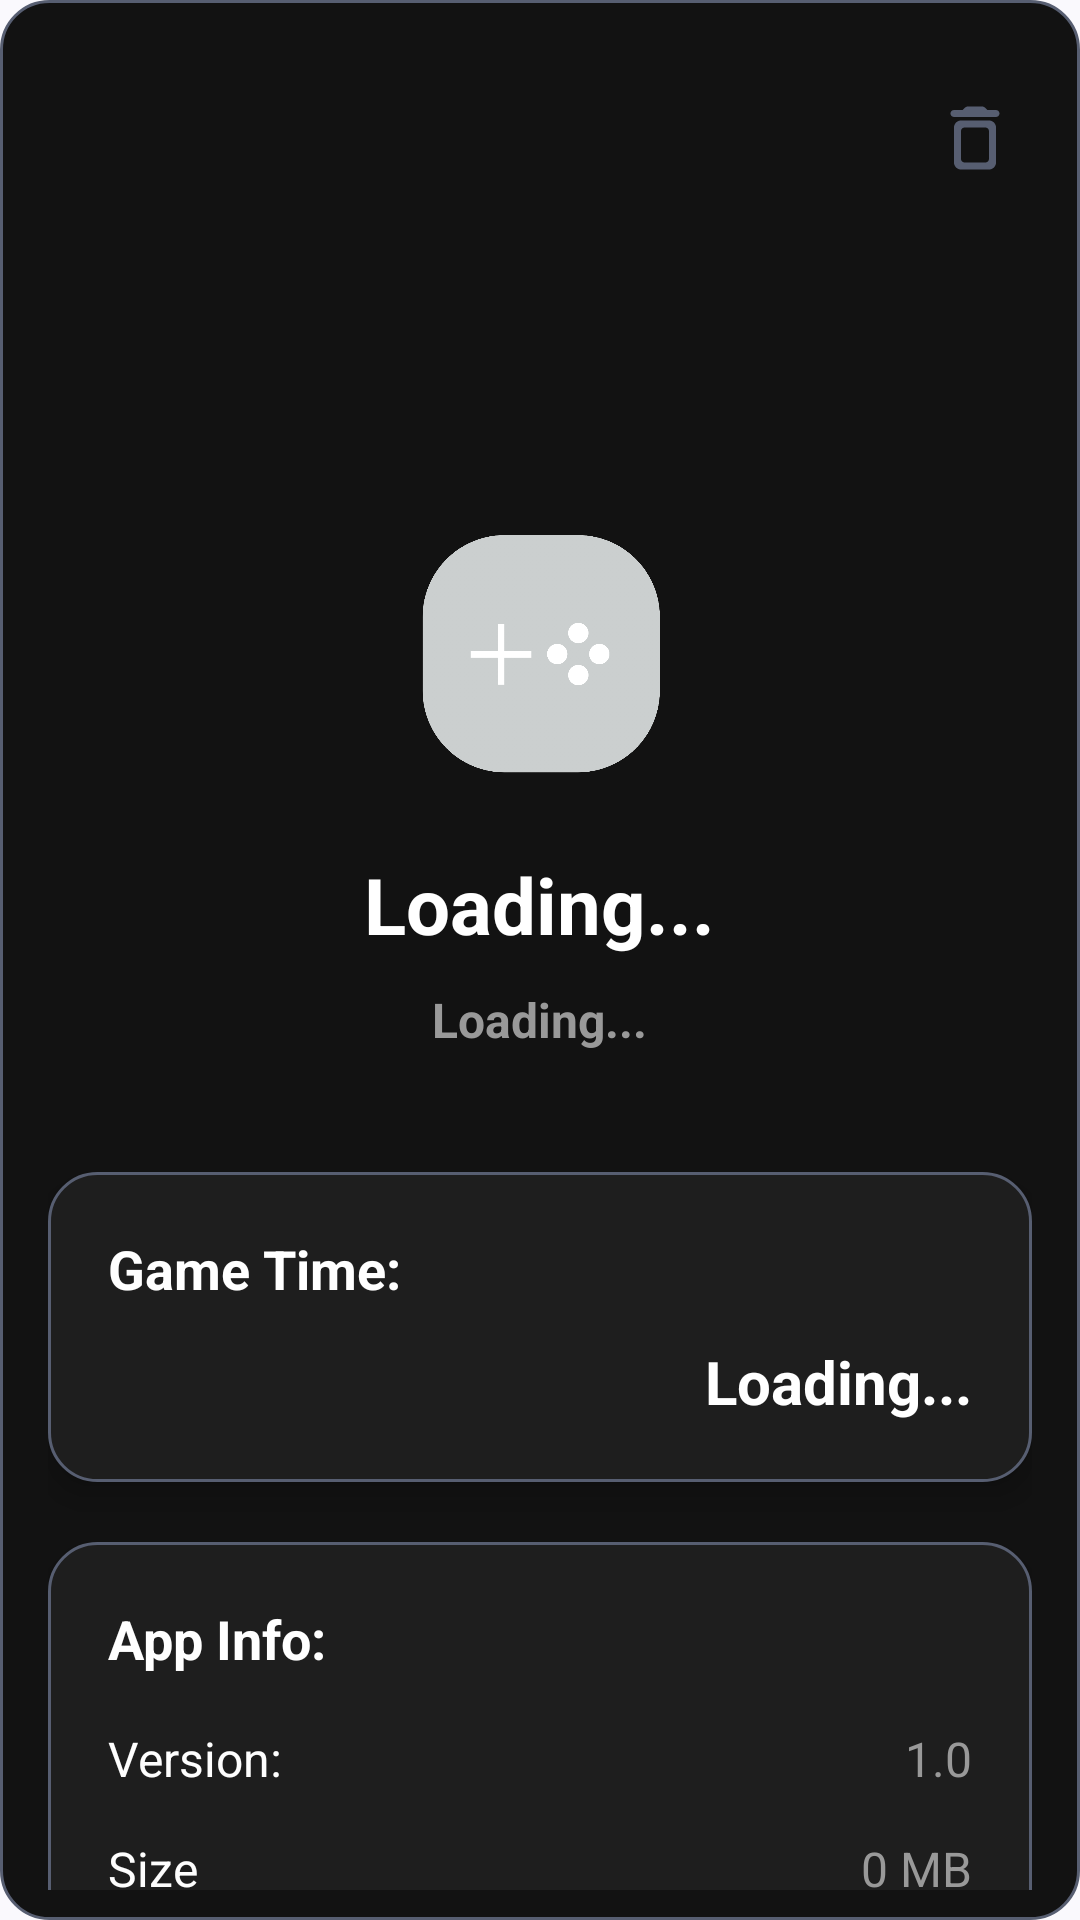

Android layout source for this screen:
<!-- AndroidManifest.xml: application theme MDynamic -->
<!-- res/layout/game_activity.xml -->
<?xml version="1.0" encoding="utf-8"?>
<FrameLayout
     xmlns:android="http://schemas.android.com/apk/res/android"
     xmlns:app="http://schemas.android.com/apk/res-auto"
     xmlns:tools="http://schemas.android.com/tools"
     android:layout_height="match_parent"
     android:layout_width="match_parent"
     android:background="@drawable/frame_background"
     android:layout_margin="8dp"
     tools:context=".MainActivity">

    <ScrollView
         android:layout_height="match_parent"
         android:layout_width="match_parent"
         android:scrollbars="none"
         android:fillViewport="true"
         android:layout_margin="0dp"
         android:paddingBottom="10dp">

        <LinearLayout
             android:layout_height="wrap_content"
             android:layout_width="match_parent"
             android:gravity="left"
             android:paddingRight="10dp"
             android:padding="16dp"
             android:orientation="vertical"
             android:paddingLeft="10dp"
             android:layout_marginTop="16dp">

            <LinearLayout
                 android:layout_height="wrap_content"
                 android:layout_width="match_parent"
                 android:gravity="left"
                 android:orientation="horizontal"
                 android:paddingBottom="16dp">

                <ImageView
                     android:layout_height="28dp"
                     android:layout_width="28dp"
                     android:src="@drawable/ic_close"
                     android:contentDescription="Close"
                     android:layout_marginLeft="5dp"
                     android:id="@+id/Close_Menu" />

                <Space
                     android:layout_height="40dp"
                     android:layout_width="0dp"
                     android:layout_weight="1" />

                <ImageView
                     android:layout_height="28dp"
                     android:layout_width="28dp"
                     android:src="@drawable/ic_delete"
                     android:contentDescription="Delete"
                     android:tint="?android:attr/colorAccent"
                     android:layout_marginRight="5dp"
                     android:id="@+id/Remove_Game" />

            </LinearLayout>

            <LinearLayout
                 android:layout_height="wrap_content"
                 android:layout_width="match_parent"
                 android:gravity="center"
                 android:orientation="vertical"
                 android:layout_marginTop="80dp">

                <ImageView
                     android:layout_height="100dp"
                     android:layout_width="100dp"
                     android:layout_marginBottom="16dp"
                     android:src="@drawable/ic_game_unknown"
                     android:contentDescription="Game Icon"
                     android:padding="10dp"
                     android:id="@+id/Game_Icon" />

                <TextView
                     android:layout_height="wrap_content"
                     android:layout_width="wrap_content"
                     android:layout_marginBottom="10dp"
                     android:textSize="26sp"
                     android:textColor="#FFFFFF"
                     android:maxLines="2"
                     android:id="@+id/Game_Title"
                     android:text="Loading..."
                     android:textStyle="bold" />

                <TextView
                     android:layout_height="wrap_content"
                     android:layout_width="wrap_content"
                     android:layout_marginBottom="20dp"
                     android:textSize="16sp"
                     android:textColor="#999999"
                     android:id="@+id/Game_Package"
                     android:text="Loading..."
                     android:textStyle="bold" />

                <LinearLayout
                     android:layout_height="wrap_content"
                     android:layout_width="match_parent"
                     android:background="@drawable/rounded_background"
                     android:elevation="6dp"
                     android:padding="20dp"
                     android:orientation="vertical"
                     android:layout_marginTop="20dp"
                     android:id="@+id/Game_Time_Adapter">

                    <TextView
                         android:layout_height="wrap_content"
                         android:layout_width="match_parent"
                         android:layout_marginBottom="12dp"
                         android:textSize="18sp"
                         android:textColor="#FFFFFF"
                         android:id="@+id/Game_Time_Title"
                         android:text="@string/game_time"
                         android:textStyle="bold" />

                    <TextView
                         android:layout_height="wrap_content"
                         android:layout_width="match_parent"
                         android:gravity="right"
                         android:textSize="20sp"
                         android:textColor="#FFFFFF"
                         android:id="@+id/total_time"
                         android:text="Loading..."
                         android:textStyle="bold"
                         android:tooltipText="@string/totalTimeTip" />

                </LinearLayout>

                <LinearLayout
                     android:layout_height="wrap_content"
                     android:layout_width="match_parent"
                     android:background="@drawable/rounded_background"
                     android:elevation="6dp"
                     android:padding="20dp"
                     android:orientation="vertical"
                     android:layout_marginTop="20dp">

                    <TextView
                         android:layout_height="wrap_content"
                         android:layout_width="match_parent"
                         android:layout_marginBottom="12dp"
                         android:textSize="18sp"
                         android:textColor="#FFFFFF"
                         android:id="@+id/App_info_Title"
                         android:text="@string/game_info"
                         android:textStyle="bold" />

                    <LinearLayout
                         android:layout_height="wrap_content"
                         android:layout_width="match_parent"
                         android:orientation="horizontal"
                         android:layout_marginTop="5dp">

                        <TextView
                             android:layout_height="match_parent"
                             android:layout_width="0dp"
                             android:textSize="16sp"
                             android:textColor="#FEFEFE"
                             android:layout_weight="1"
                             android:id="@+id/Version_Title"
                             android:text="Version:" />

                        <TextView
                             android:layout_height="wrap_content"
                             android:layout_width="wrap_content"
                             android:textSize="16sp"
                             android:textColor="#999999"
                             android:singleLine="true"
                             android:id="@+id/Game_version"
                             android:text="1.0" />

                    </LinearLayout>

                    <LinearLayout
                         android:layout_height="wrap_content"
                         android:layout_width="match_parent"
                         android:orientation="horizontal"
                         android:layout_marginTop="15dp">

                        <TextView
                             android:layout_height="wrap_content"
                             android:layout_width="0dp"
                             android:textSize="16sp"
                             android:textColor="#FEFEFE"
                             android:layout_weight="1"
                             android:id="@+id/Size_Title"
                             android:text="@string/size" />

                        <TextView
                             android:layout_height="wrap_content"
                             android:layout_width="wrap_content"
                             android:textSize="16sp"
                             android:textColor="#999999"
                             android:id="@+id/Game_size"
                             android:text="0 MB" />

                    </LinearLayout>

                </LinearLayout>

            </LinearLayout>

        </LinearLayout>

    </ScrollView>

</FrameLayout>
<!-- resources referenced by this layout -->
<resources>
  <!-- drawable frame_background (drawable) -->
  <?xml version="1.0" encoding="utf-8"?>
  <shape xmlns:android="http://schemas.android.com/apk/res/android">
      <solid android:color="#121212" />
      <corners android:radius="16dp" />
      <stroke
              android:width="1sp"
              android:color="?android:attr/colorAccent" />
  </shape>
  <!-- drawable ic_delete (drawable) -->
  <vector xmlns:android="http://schemas.android.com/apk/res/android" android:autoMirrored="true" android:height="24dp" android:tint="#FFFFFF" android:viewportHeight="24" android:viewportWidth="24" android:width="24dp">
        
      <path android:fillColor="@android:color/white" android:pathData="M6,19c0,1.1 0.9,2 2,2h8c1.1,0 2,-0.9 2,-2L18,9c0,-1.1 -0.9,-2 -2,-2L8,7c-1.1,0 -2,0.9 -2,2v10zM9,9h6c0.55,0 1,0.45 1,1v8c0,0.55 -0.45,1 -1,1L9,19c-0.55,0 -1,-0.45 -1,-1v-8c0,-0.55 0.45,-1 1,-1zM15.5,4l-0.71,-0.71c-0.18,-0.18 -0.44,-0.29 -0.7,-0.29L9.91,3c-0.26,0 -0.52,0.11 -0.7,0.29L8.5,4L6,4c-0.55,0 -1,0.45 -1,1s0.45,1 1,1h12c0.55,0 1,-0.45 1,-1s-0.45,-1 -1,-1h-2.5z"/>
      
  </vector>
  <!-- drawable ic_game_unknown: webp bitmap (drawable, 8050 bytes) -->
  <!-- drawable rounded_background (drawable) -->
  <shape xmlns:android="http://schemas.android.com/apk/res/android">
      <solid android:color="#1E1E1E" />
      <corners android:radius="16dp" />
      <stroke
              android:width="1sp"
              android:color="?android:attr/colorAccent" />
  </shape>
  <string name="game_info">App Info:</string>
  <string name="game_time">Game Time:</string>
  <string name="size">Size</string>
  <string name="totalTimeTip">RESETS IN 24H.</string>
  <style name="MDynamic" parent="Theme.Material3.DynamicColors.DayNight.NoActionBar">
          <item name="android:navigationBarColor">?attr/colorSurface</item>
          <item name="android:windowLightNavigationBar">true</item>
      </style>
</resources>
